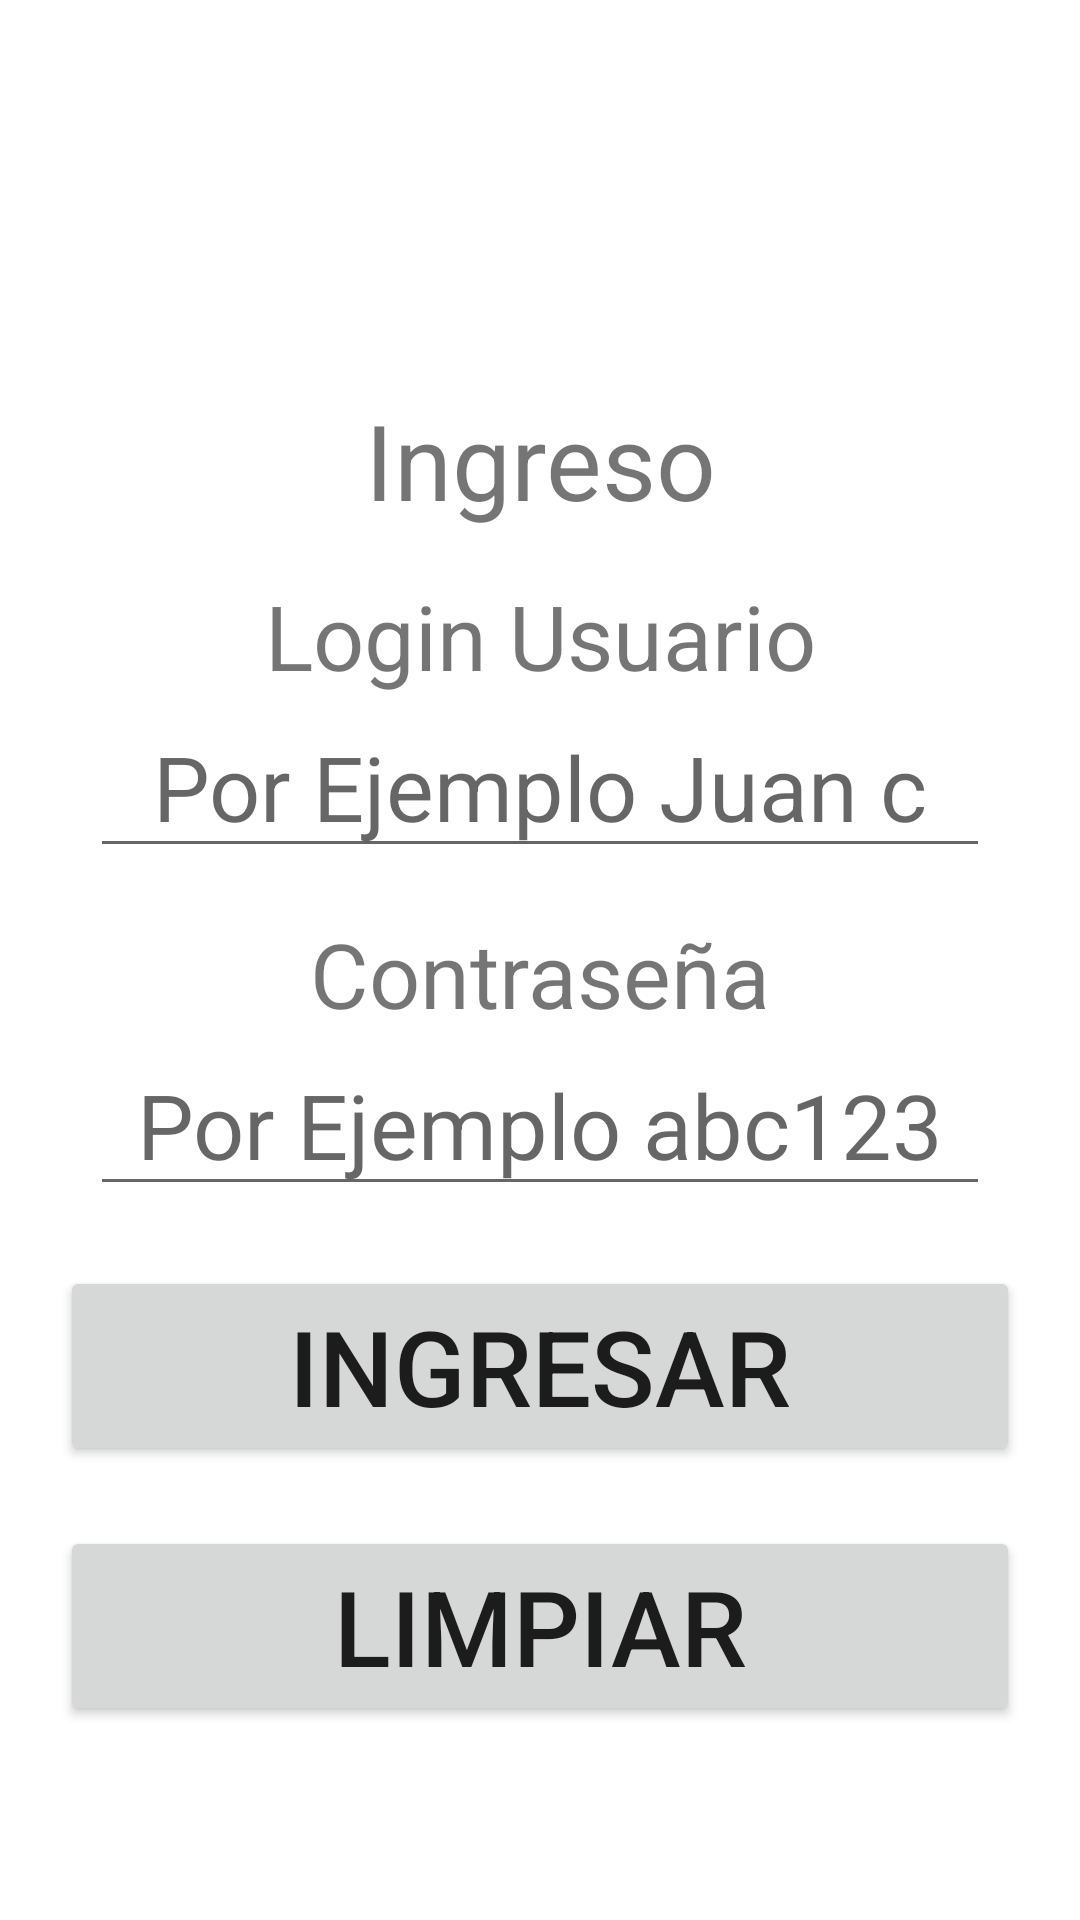

Layout XML and referenced resources for this Android screen:
<!-- AndroidManifest.xml: application theme Theme.Estudios -->
<!-- res/layout/activity_main.xml -->
<?xml version="1.0" encoding="utf-8"?>
<LinearLayout xmlns:android="http://schemas.android.com/apk/res/android"
    xmlns:app="http://schemas.android.com/apk/res-auto"
    xmlns:tools="http://schemas.android.com/tools"
    android:layout_width="match_parent"
    android:orientation="vertical"
    android:layout_height="match_parent"
    tools:context=".MainActivity">

    <TextView
        android:layout_width="200dp"
        android:layout_marginTop="130dp"
        android:textSize="35dp"
        android:gravity="center"
        android:textAlignment="center"
        android:layout_gravity="center"
        android:layout_height="wrap_content"
        android:text="Ingreso" />

    <TextView
        android:layout_width="300dp"
        android:layout_marginTop="15dp"
        android:textSize="30dp"
        android:gravity="center"
        android:textAlignment="center"
        android:layout_gravity="center"
        android:layout_height="wrap_content"
        android:text="Login Usuario" />

    <EditText
        android:id="@+id/etUsuario"
        android:layout_width="300dp"
        android:layout_height="wrap_content"
        android:ems="10"
        android:layout_gravity="center"
        android:gravity="center"
        android:textSize="30dp"
        android:inputType="textPersonName"
        android:hint="Por Ejemplo Juan c" />

    <TextView
        android:layout_width="200dp"
        android:layout_height="wrap_content"
        android:textSize="30dp"
        android:layout_marginTop="15dp"
        android:layout_gravity="center"
        android:gravity="center"
        android:textAlignment="center"
        android:text="Contraseña" />

    <EditText
        android:id="@+id/etClave"
        android:layout_width="300dp"
        android:layout_height="wrap_content"
        android:ems="10"
        android:textSize="30dp"
        android:gravity="center"
        android:layout_gravity="center"
        android:inputType="textPassword"
        android:hint="Por Ejemplo abc123" />

    <Button
        android:id="@+id/btnIngresar"
        android:layout_marginTop="20dp"
        android:layout_marginRight="20dp"
        android:layout_marginLeft="20dp"
        android:layout_width="match_parent"
        android:layout_height="wrap_content"
        android:onClick="ingresar"
        android:textSize="35dp"
        android:text="Ingresar" />

    <Button
        android:id="@+id/btnLimpiarDatos"
        android:layout_width="match_parent"
        android:layout_height="wrap_content"
        android:layout_marginRight="20dp"
        android:layout_marginLeft="20dp"
        android:textSize="35dp"
        android:onClick="limpiar"
        android:layout_marginTop="20dp"
        android:text="Limpiar" />
</LinearLayout>
<!-- resources referenced by this layout -->
<resources>
  <style name="Theme.Estudios" parent="Theme.MaterialComponents.DayNight.DarkActionBar">
          
          <item name="colorPrimary">@color/purple_500</item>
          <item name="colorPrimaryVariant">@color/purple_700</item>
          <item name="colorOnPrimary">@color/white</item>
          
          <item name="colorSecondary">@color/teal_200</item>
          <item name="colorSecondaryVariant">@color/teal_700</item>
          <item name="colorOnSecondary">@color/black</item>
          
          <item name="android:statusBarColor" tools:targetApi="l">?attr/colorPrimaryVariant</item>
          
      </style>
  <!-- not gathered from this repository: default colours our renderer supplied (Android Studio template values) -->
  <color name="purple_500">#FF6200EE</color>
  <color name="purple_700">#FF3700B3</color>
  <color name="teal_200">#FF03DAC5</color>
  <color name="teal_700">#FF018786</color>
  <color name="black">#FF000000</color>
  <color name="white">#FFFFFFFF</color>
</resources>
